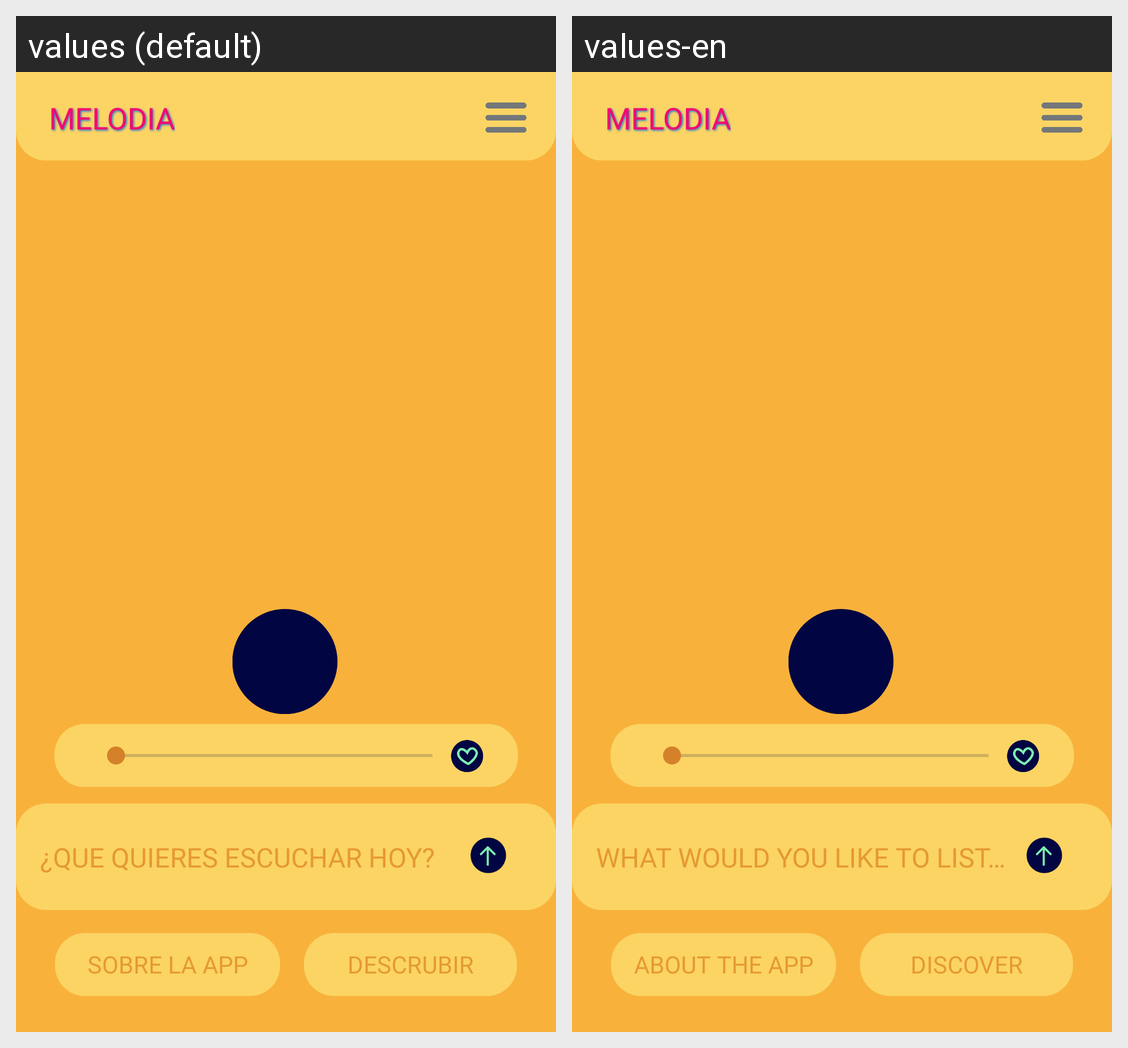

The same Android screen rendered under two of its app's locales, left to right. List the strings drawn on it with the default value and each locale's translation.
Android screen res/layout/body_activity.xml rendered under 2 locales, left to right: values (default), values-en. Device: Nexus 5 (rendered at 1080×1920; each locale shown at half size, 540×960, under a caption strip naming it); theme Theme.MelodIA.
Strings drawn on this screen, with the default value and each locale's value (text and hints the layout hard-codes, and strings that could not be matched under every locale, appear in the picture but are not listed):

hint_que_quieres
  values: ¿QUE QUIERES ESCUCHAR HOY?
  values-en: WHAT WOULD YOU LIKE TO LISTEN TO TODAY?

sobre_la_app
  values: SOBRE LA APP
  values-en: ABOUT THE APP

descubrir
  values: DESCRUBIR
  values-en: DISCOVER
